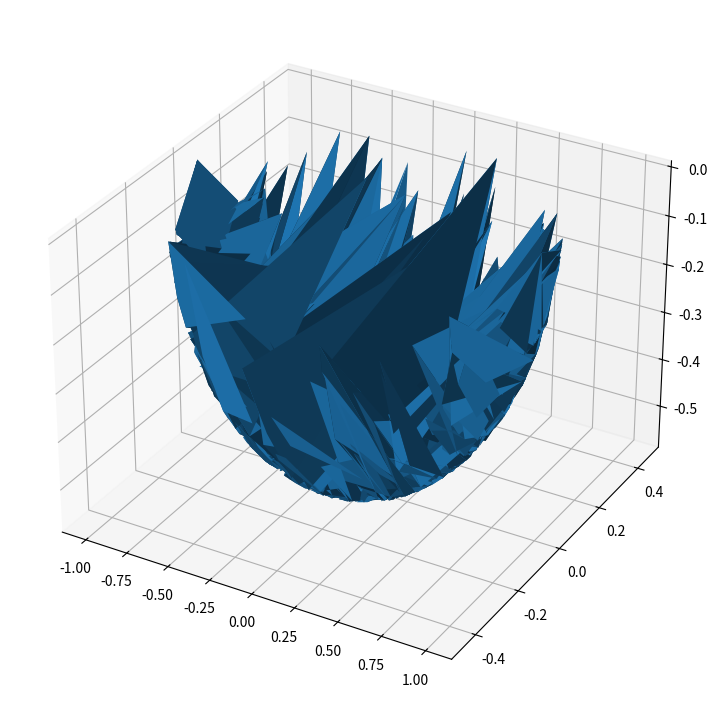

Write Python code to recreate this figure.
from mpl_toolkits import mplot3d
import numpy as np
import matplotlib.pyplot as plt
import math
from numpy import random
 
# Creating dataset
x = np.outer(np.linspace(-1, 1, 32), np.ones(32))

y = np.zeros((32,32))

for i in range(32):
    for j in range(32):
        y[i][j] = random.uniform(-1 * (1/math.sqrt(5)) * math.sqrt(1-x[i][j]**2),(1/math.sqrt(5)) * math.sqrt(1-x[i][j]**2) )


z = np.zeros((32,32))

for i in range(32):
    for j in range(32):
        z[i][j] = -1* math.sqrt(-x[i][j]**2 - 5*(y[i][j]**2) + 1)/math.sqrt(3)
    
# Creating figure
fig = plt.figure(figsize =(14, 9))
ax = plt.axes(projection ='3d')
 
# Creating plot
ax.plot_surface(x, y, z)
 
# show plot
plt.show()

